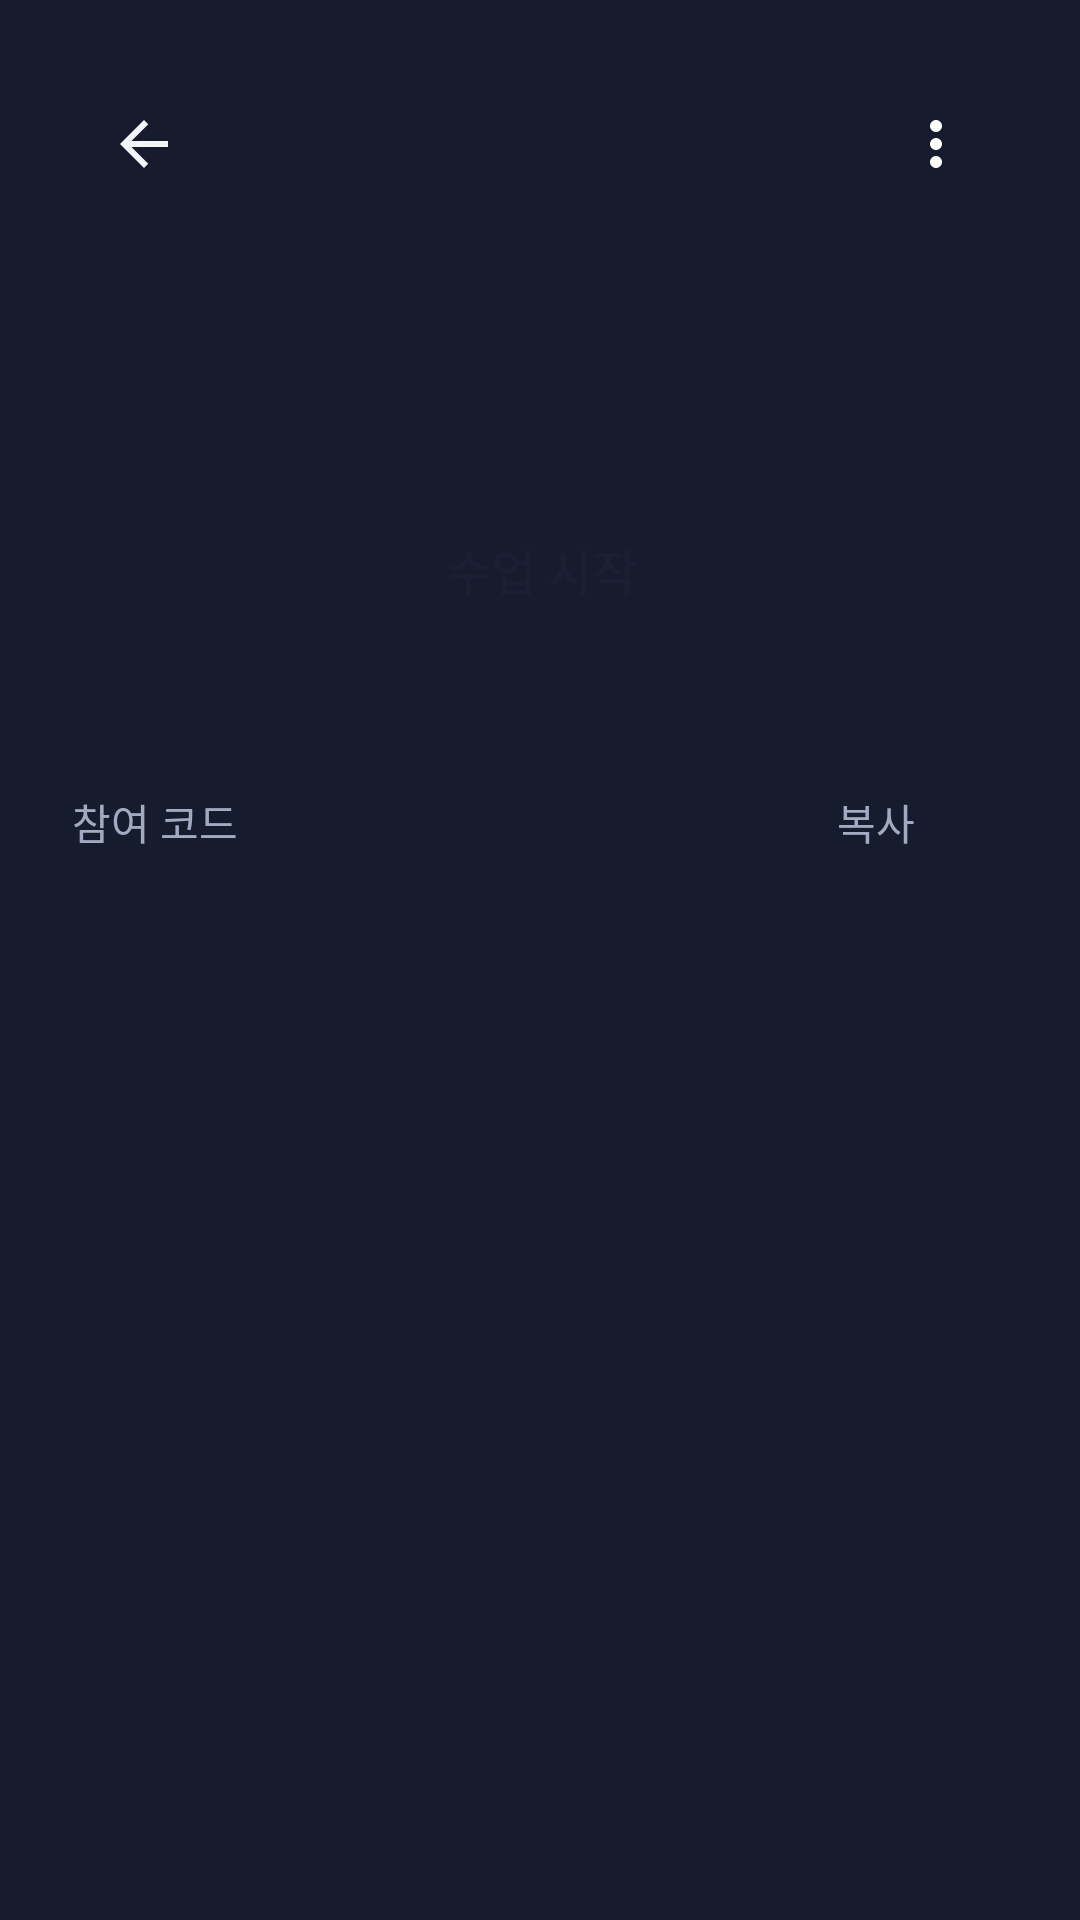

Here is an Android app screen rendered from its layout file. Give the layout XML and the strings, colors and styles it references.
<!-- AndroidManifest.xml: application theme Theme.Gyaut -->
<!-- res/layout/activity_course_detail.xml -->
<?xml version="1.0" encoding="utf-8"?>
<ScrollView xmlns:android="http://schemas.android.com/apk/res/android"
    xmlns:tools="http://schemas.android.com/tools"
    android:id="@+id/main"
    android:layout_width="match_parent"
    android:layout_height="match_parent"
    android:background="@color/bg"
    android:fillViewport="true"
    tools:context=".course.CourseDetailActivity">

    <LinearLayout
        android:id="@+id/layoutDetail"
        android:layout_width="match_parent"
        android:layout_height="wrap_content"
        android:orientation="vertical"
        android:padding="24dp">

        
        <LinearLayout
            android:layout_width="match_parent"
            android:layout_height="wrap_content"
            android:orientation="horizontal">

            <ImageButton
                android:id="@+id/btnBack"
                android:layout_width="48dp"
                android:layout_height="48dp"
                android:background="?attr/selectableItemBackgroundBorderless"
                android:contentDescription="뒤로 가기"
                android:src="@drawable/ic_arrow_back" />

            <View
                android:layout_width="0dp"
                android:layout_height="0dp"
                android:layout_weight="1" />

            <ImageButton
                android:id="@+id/btnMore"
                android:layout_width="48dp"
                android:layout_height="48dp"
                android:background="?attr/selectableItemBackgroundBorderless"
                android:contentDescription="메뉴"
                android:src="@drawable/ic_more_vert" />
        </LinearLayout>

        <TextView
            android:id="@+id/tvTitle"
            android:layout_width="match_parent"
            android:layout_height="wrap_content"
            android:layout_marginTop="8dp"
            android:textColor="@color/text"
            android:textSize="26sp"
            android:textStyle="bold"
            tools:text="사용자인터페이스 (01분반)" />

        <TextView
            android:id="@+id/tvInfo"
            android:layout_width="match_parent"
            android:layout_height="wrap_content"
            android:layout_marginTop="4dp"
            android:textColor="@color/text2"
            android:textSize="14sp"
            tools:text="월 09:00, 수 10:30 · 48명" />

        <Button
            android:id="@+id/btnSession"
            style="@style/Widget.Gyaut.Button"
            android:layout_width="match_parent"
            android:layout_height="wrap_content"
            android:layout_marginTop="24dp"
            android:enabled="false"
            android:text="수업 시작" />

        
        <Button
            android:id="@+id/btnEndSession"
            style="@style/Widget.Gyaut.Button.Outlined"
            android:layout_width="match_parent"
            android:layout_height="wrap_content"
            android:layout_marginTop="12dp"
            android:text="수업 종료"
            android:visibility="gone" />

        
        <LinearLayout
            android:layout_width="match_parent"
            android:layout_height="wrap_content"
            android:layout_marginTop="32dp"
            android:gravity="center_vertical"
            android:orientation="horizontal">

            <TextView
                android:layout_width="wrap_content"
                android:layout_height="wrap_content"
                android:text="참여 코드"
                android:textColor="@color/text2"
                android:textSize="14sp" />

            <TextView
                android:id="@+id/tvJoinCode"
                android:layout_width="0dp"
                android:layout_height="wrap_content"
                android:layout_marginStart="12dp"
                android:layout_weight="1"
                android:fontFamily="monospace"
                android:letterSpacing="0.1"
                android:textColor="@color/primary"
                android:textSize="16sp"
                android:textStyle="bold"
                tools:text="K7Q2MX" />

            <Button
                android:id="@+id/btnCopyCode"
                style="@style/Widget.Material3.Button.TextButton"
                android:layout_width="wrap_content"
                android:layout_height="wrap_content"
                android:enabled="false"
                android:text="복사"
                android:textColor="@color/text2" />
        </LinearLayout>

    </LinearLayout>
</ScrollView>
<!-- resources referenced by this layout -->
<resources>
  <color name="bg">#171B2E</color>
  <color name="primary">#F7C948</color>
  <color name="text">#F3F4F8</color>
  <color name="text2">#A3A9C2</color>
  <!-- drawable ic_arrow_back (drawable) -->
  <?xml version="1.0" encoding="utf-8"?>
  <vector xmlns:android="http://schemas.android.com/apk/res/android"
      android:width="24dp"
      android:height="24dp"
      android:viewportWidth="24"
      android:viewportHeight="24">
      <path
          android:fillColor="@color/text"
          android:pathData="M20,11H7.83l5.59,-5.59L12,4l-8,8 8,8 1.41,-1.41L7.83,13H20v-2z" />
  </vector>
  <!-- drawable ic_more_vert (drawable) -->
  <?xml version="1.0" encoding="utf-8"?>
  <vector xmlns:android="http://schemas.android.com/apk/res/android"
      android:width="24dp"
      android:height="24dp"
      android:viewportWidth="24"
      android:viewportHeight="24">
      <path
          android:fillColor="#FFFFFFFF"
          android:pathData="M12,8c1.1,0 2,-0.9 2,-2s-0.9,-2 -2,-2 -2,0.9 -2,2 0.9,2 2,2zM12,10c-1.1,0 -2,0.9 -2,2s0.9,2 2,2 2,-0.9 2,-2 -0.9,-2 -2,-2zM12,16c-1.1,0 -2,0.9 -2,2s0.9,2 2,2 2,-0.9 2,-2 -0.9,-2 -2,-2z" />
  </vector>
  <style name="Widget.Gyaut.Button" parent="Widget.Material3.Button">
          <item name="backgroundTint">@color/primary</item>
          <item name="android:textColor">@color/onPrimary</item>
          <item name="android:textSize">16sp</item>
          <item name="android:textStyle">bold</item>
          <item name="android:minHeight">56dp</item>
          <item name="cornerRadius">12dp</item>
      </style>
  <style name="Widget.Gyaut.Button.Outlined" parent="Widget.Material3.Button.OutlinedButton">
          <item name="android:textColor">@color/text</item>
          <item name="strokeColor">@color/line</item>
          <item name="android:textSize">16sp</item>
          <item name="android:minHeight">56dp</item>
          <item name="cornerRadius">12dp</item>
      </style>
  <style name="Theme.Gyaut" parent="Base.Theme.Gyaut" />
  <color name="onPrimary">#1B1F33</color>
  <color name="line">#2F3655</color>
  <style name="Base.Theme.Gyaut" parent="Theme.Material3.Dark.NoActionBar">
          
          
          <item name="android:windowBackground">@color/bg</item>
          <item name="colorPrimary">@color/primary</item>
          <item name="colorOnPrimary">@color/onPrimary</item>
      </style>
</resources>
